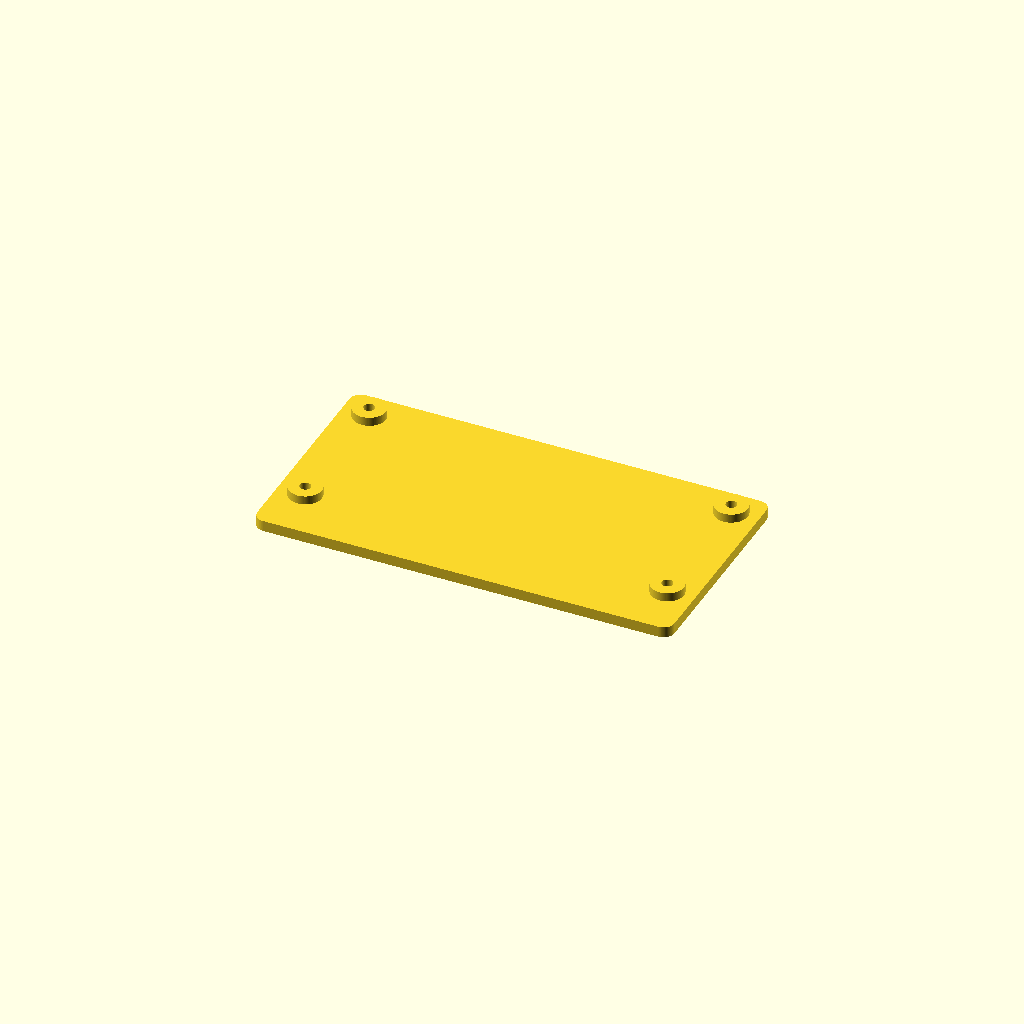
Cell 1 — every parameter at its default value.
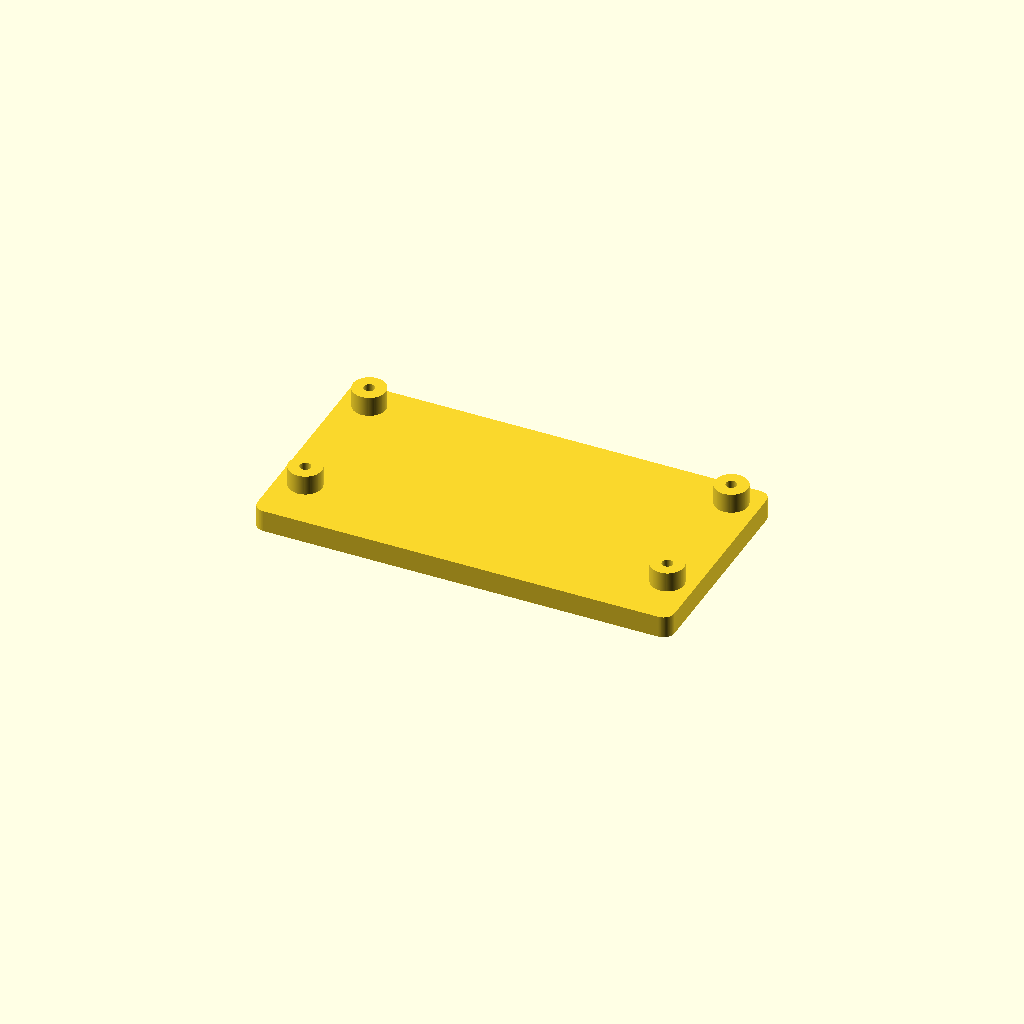
Cell 2: caseThickness = 200 (everything else at default).
All cells are drawn from one camera (rotation 55°, 0°, 25°, orthographic, colour scheme Cornfield), so only the parameter changes between them.
OpenSCAD source file milliohmmeter/case.scad:
ViewScale = [0.0254, 0.0254, 0.0254];
include <model_pot.scad>
include <model_banana.scad>
include <model_terminal.scad>
include <model_switch.scad>
include <model_to3.scad>

caseThickness=100;
extHeight=1000;
intHeight=extHeight-caseThickness;

module models()
{
    // banana plug
    translate([-700, 0, 500]) {
    rotate([-90, 0, 0])
    bananaPlug();
    translate([1400, 0, 0])
    rotate([-90, 0, 0])
    bananaPlug();
    }

    // LM217
    translate([100, -600, 1000])
    to3();

    // switch
    translate([1000, -1300, 1000-388-caseThickness])
    rotate([0, 0, 0])
    switch();

    // terminal
    translate([1000, -1730, 1000-caseThickness])
    rotate([0, 0, 0])
    terminals();

    // pot
    translate([-500, -1730, 1000-caseThickness])
    rotate([0, 0, 0])
    pot();

    // board
    translate([0, -1675, 1000-caseThickness-300])
    rotate([90, 0, 0])
    linear_extrude(60)
    square([3800-caseThickness*2-50, 1000-caseThickness*2-200], center=true);
}

module roundedTemplate()
{
    xoffset=3800/2-100;
    yoffset=2000/2-100;
    //square([3800, 2000], center=true);
    hull() {
        translate([xoffset, yoffset, 0])
        circle(100, $fn=96);
        translate([-xoffset, yoffset, 0])
        circle(100, $fn=96);
        translate([-xoffset, -yoffset, 0])
        circle(100, $fn=96);
        translate([xoffset, -yoffset, 0])
        circle(100, $fn=96);
    }
}

module screwMount(ex, dia) 
{
    //linear_extrude(intHeight-caseThickness)
    linear_extrude(ex)
    difference() {
        circle(150, $fn=96);
        circle(dia/2, $fn=96);
    }
}

module screwMounts()
{
    translate([0, 0, caseThickness]) {
    translate([3800/2-250, -250, 0])
    screwMount(intHeight-caseThickness, 50);
    translate([-(3800/2-250), -250, 0])
    screwMount(intHeight-caseThickness, 50);
    translate([3800/2-250, -1500, 0])
    screwMount(intHeight-caseThickness, 50);
    translate([-(3800/2-250), -1500, 0])
    screwMount(intHeight-caseThickness, 50);
    }
}

module lidScrewMounts()
{
    translate([0, 0, caseThickness]) {
    translate([3800/2-250, -250, 0])
    screwMount(caseThickness-20, 100);
    translate([-(3800/2-250), -250, 0])
    screwMount(caseThickness-20, 100);
    translate([3800/2-250, -1500, 0])
    screwMount(caseThickness-20, 100);
    translate([-(3800/2-250), -1500, 0])
    screwMount(caseThickness-20, 100);
    }
}

module case()
{
    // top
    translate([0, -1000, intHeight])
    linear_extrude(caseThickness)
    roundedTemplate();
//    square([3800, 2000], center=true);

    // walls
    translate([0, -1000, 0])
    linear_extrude(intHeight)
    intersection() {
    roundedTemplate();
    difference() {
    square([3800, 2000], center=true);
    square([3800-caseThickness*2, 2000-caseThickness*2], center=true);
    }}
    boardMount();
    screwMounts();
}

module caseCutouts()
{
    // banana plug
    translate([-700, 0, 500]) {
    rotate([-90, 0, 0])
    bananaPlug_cutout();
    translate([1400, 0, 0])
    rotate([-90, 0, 0])
    bananaPlug_cutout();
    }

    // LM217
    translate([100, -600, 1000])
    to3_cutout();

    // switch
    translate([1000, -1300, 1000-388-caseThickness])
    //translate([-1400, -620, 1000-388-caseThickness])
    rotate([0, 0, 90])
    switch_cutout();

    // terminal
    translate([1000, -1730, 1000-caseThickness])
    rotate([0, 0, 0])
    terminals_cutout();
    translate([1000, -2000, 1000-caseThickness])
    rotate([0, 0, 0])
    terminals_cutout();

    // pot
    translate([-500, -1730, 1000-caseThickness])
    rotate([0, 0, 0])
    pot_cutout();
}

module boardMountPoint()
{
    rotate([0, 0, 90])
    linear_extrude(intHeight-200)
    difference() {
    square([190, 150], center=true);
    translate([0, 0, 0])
    square([90, 160], center=true);
    }
}

module boardMount()
{
    translate([3800/2-caseThickness-190/2, -1710-20/2+15, 200])
    boardMountPoint();
    translate([-(3800/2-caseThickness-190/2), -1710-20/2+15, 200])
    boardMountPoint();
}

module lid()
{
    linear_extrude(caseThickness) 
    difference() {
        roundedTemplate();
        translate([3800/2-250, 750, 0])
        circle(90, $fn=96);
        translate([-(3800/2-250), 750, 0])
        circle(90, $fn=96);
        translate([3800/2-250, -500, 0])
        circle(90, $fn=96);
        translate([-(3800/2-250), -500, 0])
        circle(90, $fn=96);
    }
    translate([0, 1000, 0])
    lidScrewMounts();
}

scale(ViewScale)
{
//    color("cornflowerblue")
//    models();
//    difference() {
//    case();
//    caseCutouts();
//    }
//    translate([0, -1000, -1000])
    lid();
}
Customizer parameters (derived from the source; name, type, default, range or options):
ViewScale: vector, default [0.0254, 0.0254, 0.0254]
caseThickness: number, default 100
extHeight: number, default 1000
